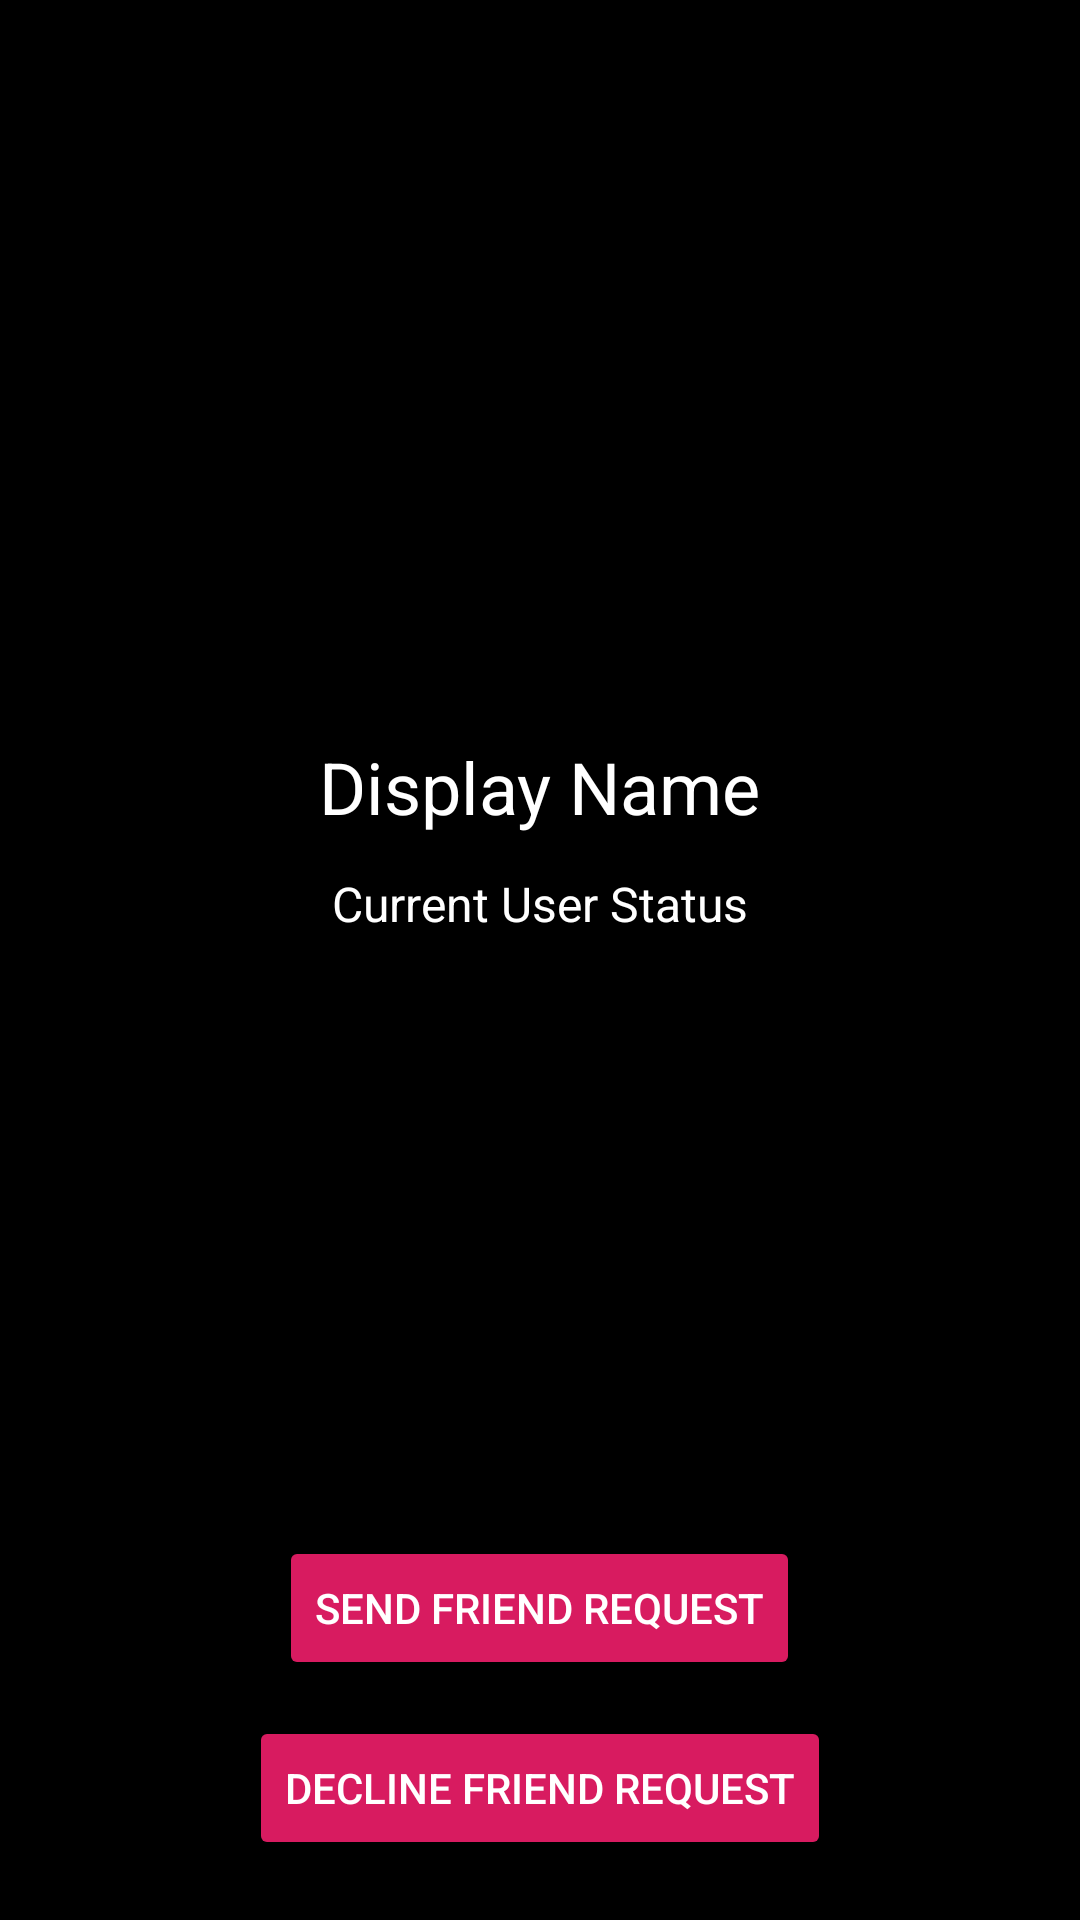

This screen was rendered from an Android layout file. Write that file and the resources it references.
<!-- AndroidManifest.xml: application theme AppTheme -->
<!-- res/layout/activity_profile.xml -->
<?xml version="1.0" encoding="utf-8"?>
<RelativeLayout xmlns:android="http://schemas.android.com/apk/res/android"
    xmlns:app="http://schemas.android.com/apk/res-auto"
    xmlns:tools="http://schemas.android.com/tools"
    android:layout_width="match_parent"
    android:layout_height="match_parent"
    android:background="@color/colorDark"
    tools:context="com.example.ezcashapp.ProfileActivity">

    <ImageView
        android:id="@+id/profile_image"
        android:layout_width="match_parent"
        android:layout_height="220dp"
        android:layout_alignParentStart="true"
        android:layout_alignParentTop="true"
        android:adjustViewBounds="true"
        android:scaleType="centerCrop"
        app:srcCompat="@drawable/default_image" />

    <TextView
        android:id="@+id/profile_displayName"
        android:layout_width="wrap_content"
        android:layout_height="wrap_content"
        android:layout_below="@+id/profile_image"
        android:layout_centerHorizontal="true"
        android:layout_marginTop="26dp"
        android:text="Display Name"
        android:textColor="@android:color/white"
        android:textSize="24sp" />

    <TextView
        android:id="@+id/profile_status"
        android:layout_width="wrap_content"
        android:layout_height="wrap_content"
        android:layout_below="@+id/profile_displayName"
        android:layout_centerHorizontal="true"
        android:layout_marginTop="12dp"
        android:text="Current User Status"
        android:textColor="@android:color/white"
        android:textSize="16sp" />

    <Button
        android:id="@+id/profile_send_req_btn"
        android:layout_width="wrap_content"
        android:layout_height="wrap_content"
        android:layout_above="@+id/profile_decline_btn"
        android:layout_centerHorizontal="true"
        android:layout_marginBottom="12dp"
        android:backgroundTint="@color/colorAccent"
        android:text="SEND FRIEND REQUEST"
        android:textColor="@android:color/white" />

    <Button
        android:id="@+id/profile_decline_btn"
        android:layout_width="wrap_content"
        android:layout_height="wrap_content"
        android:layout_alignParentBottom="true"
        android:layout_centerHorizontal="true"
        android:layout_marginBottom="20dp"
        android:backgroundTint="@color/colorAccent"
        android:text="DECLINE FRIEND REQUEST"
        android:textColor="@android:color/white" />

</RelativeLayout>
<!-- resources referenced by this layout -->
<resources>
  <color name="colorAccent">#D81B60</color>
  <color name="colorDark">#000000</color>
  <style name="AppTheme" parent="Theme.AppCompat.Light.DarkActionBar">
          
          <item name="colorPrimary">@color/colorPrimary</item>
          <item name="colorPrimaryDark">@color/colorPrimaryDark</item>
          <item name="colorAccent">@color/colorAccent</item>
          <item name="windowActionBar">false</item>
          <item name="windowNoTitle">true</item>
      </style>
  <color name="colorPrimary">#E6295F</color>
  <color name="colorPrimaryDark">#D61B50</color>
</resources>
